Image classification data set "data" (clevecque/object_position on GitHub). Class labels (4): from top, side, three quarters front left, three quarters front right.

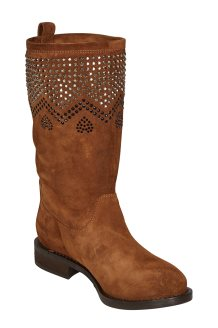
Label: three quarters front right

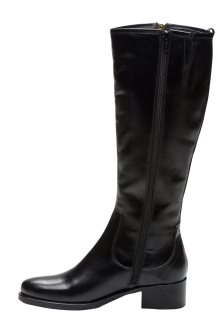
Label: side

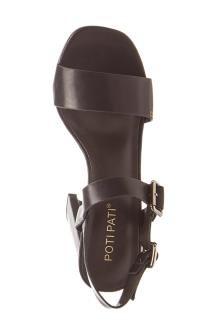
Label: from top

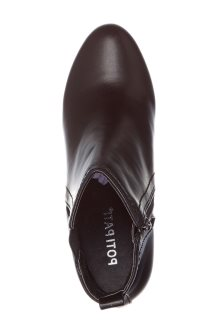
Label: from top

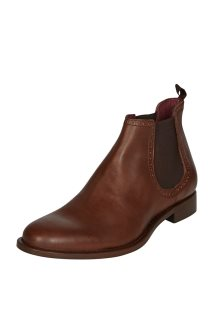
Label: three quarters front left

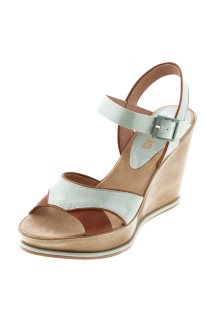
Label: three quarters front left
